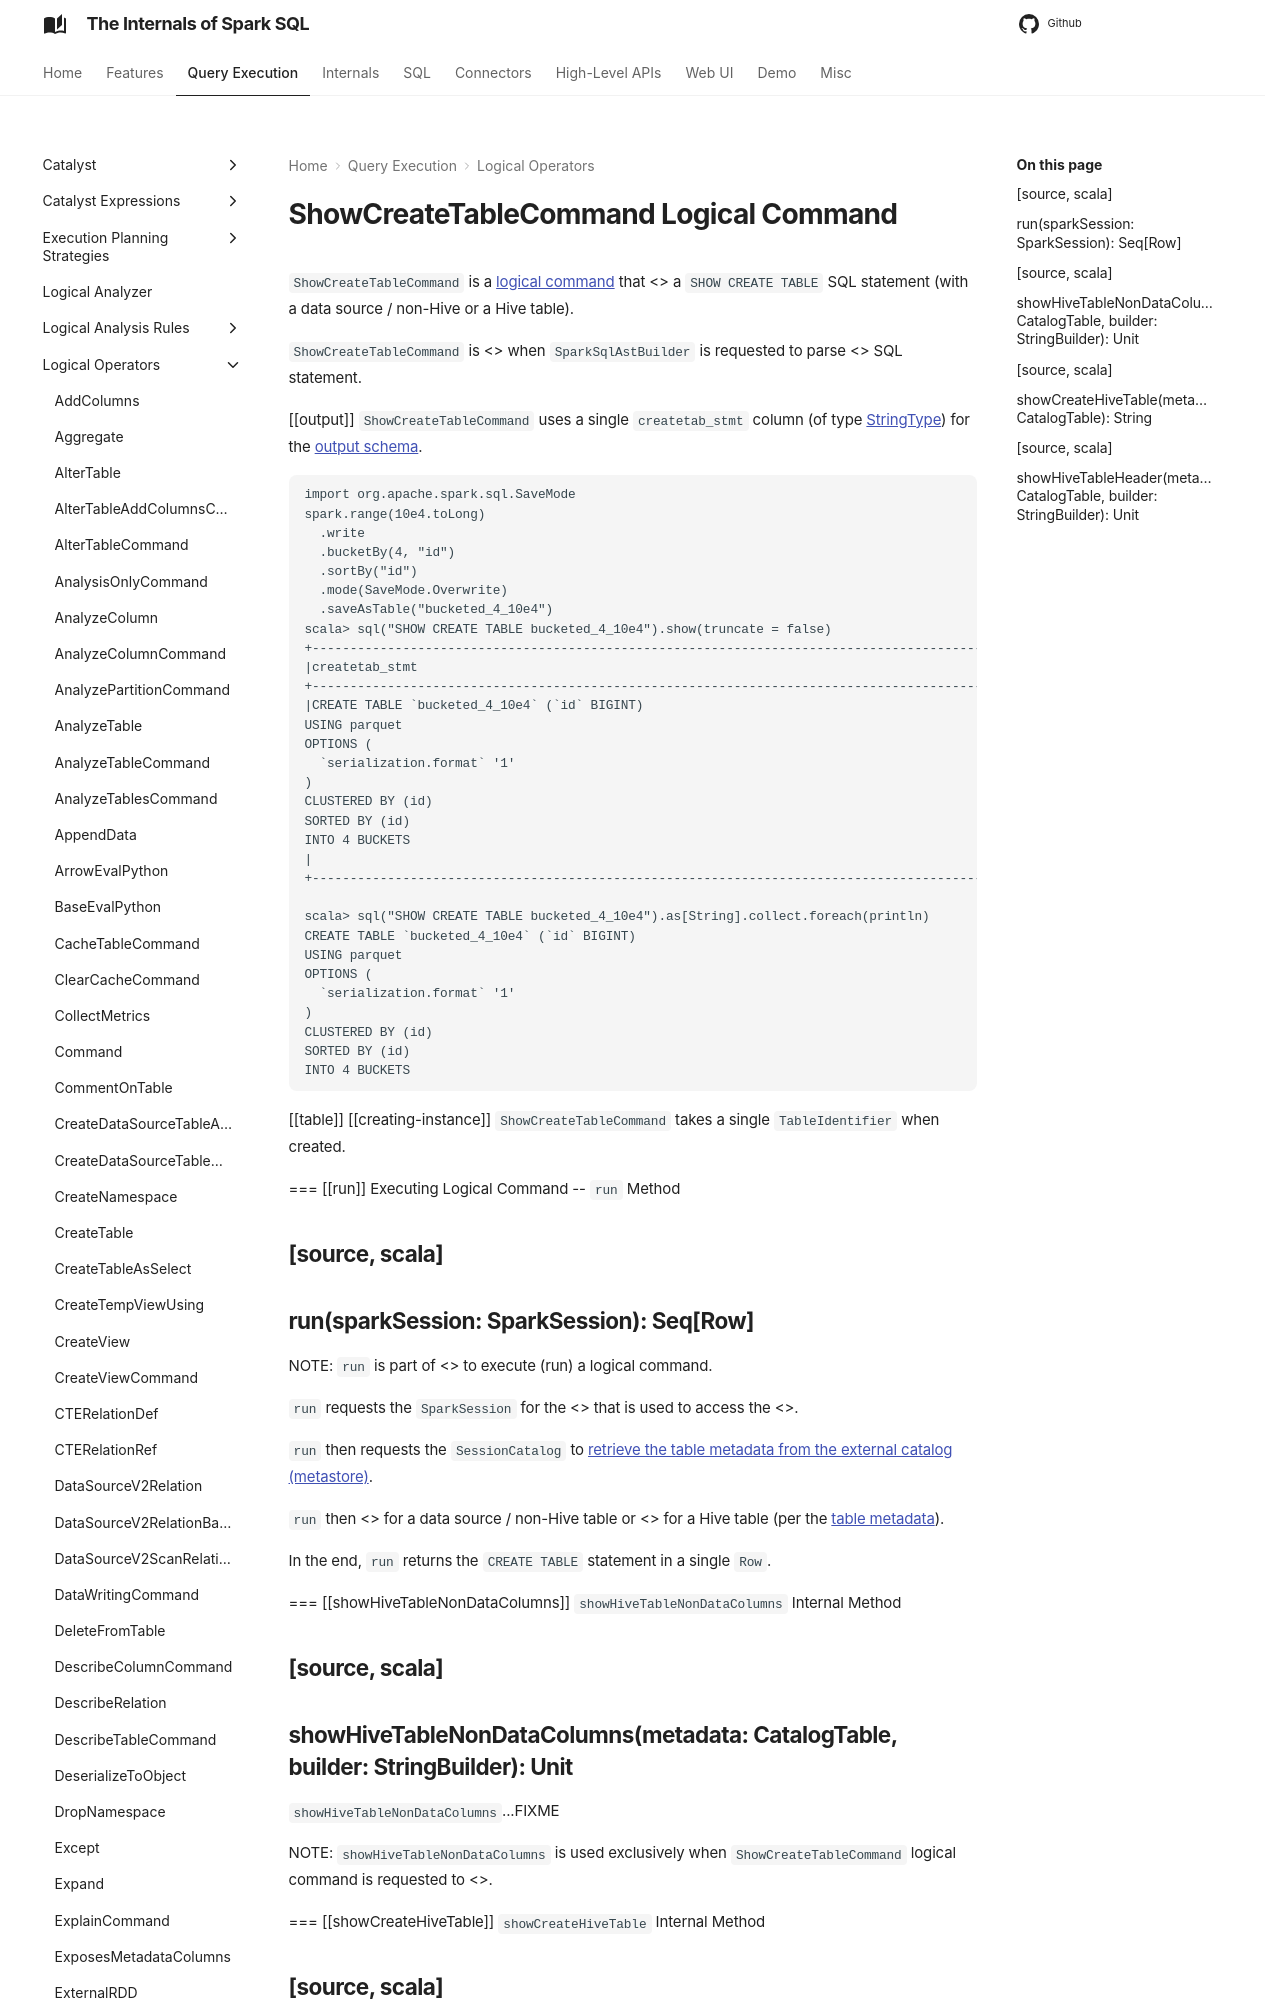

repository: japila-books/spark-sql-internals · page: logical-operators/ShowCreateTableCommand/index.html · generator: mkdocs

title: ShowCreateTableCommand

# ShowCreateTableCommand Logical Command

`ShowCreateTableCommand` is a <<spark-sql-LogicalPlan-RunnableCommand.adoc#, logical command>> that <<run, executes>> a `SHOW CREATE TABLE` SQL statement (with a data source / non-Hive or a Hive table).

`ShowCreateTableCommand` is <<creating-instance, created>> when `SparkSqlAstBuilder` is requested to parse <<spark-sql-SparkSqlAstBuilder.adoc#visitShowCreateTable, SHOW CREATE TABLE>> SQL statement.

[[output]]
`ShowCreateTableCommand` uses a single `createtab_stmt` column (of type <<spark-sql-DataType.adoc#StringType, StringType>>) for the <<spark-sql-LogicalPlan-Command.adoc#output, output schema>>.
